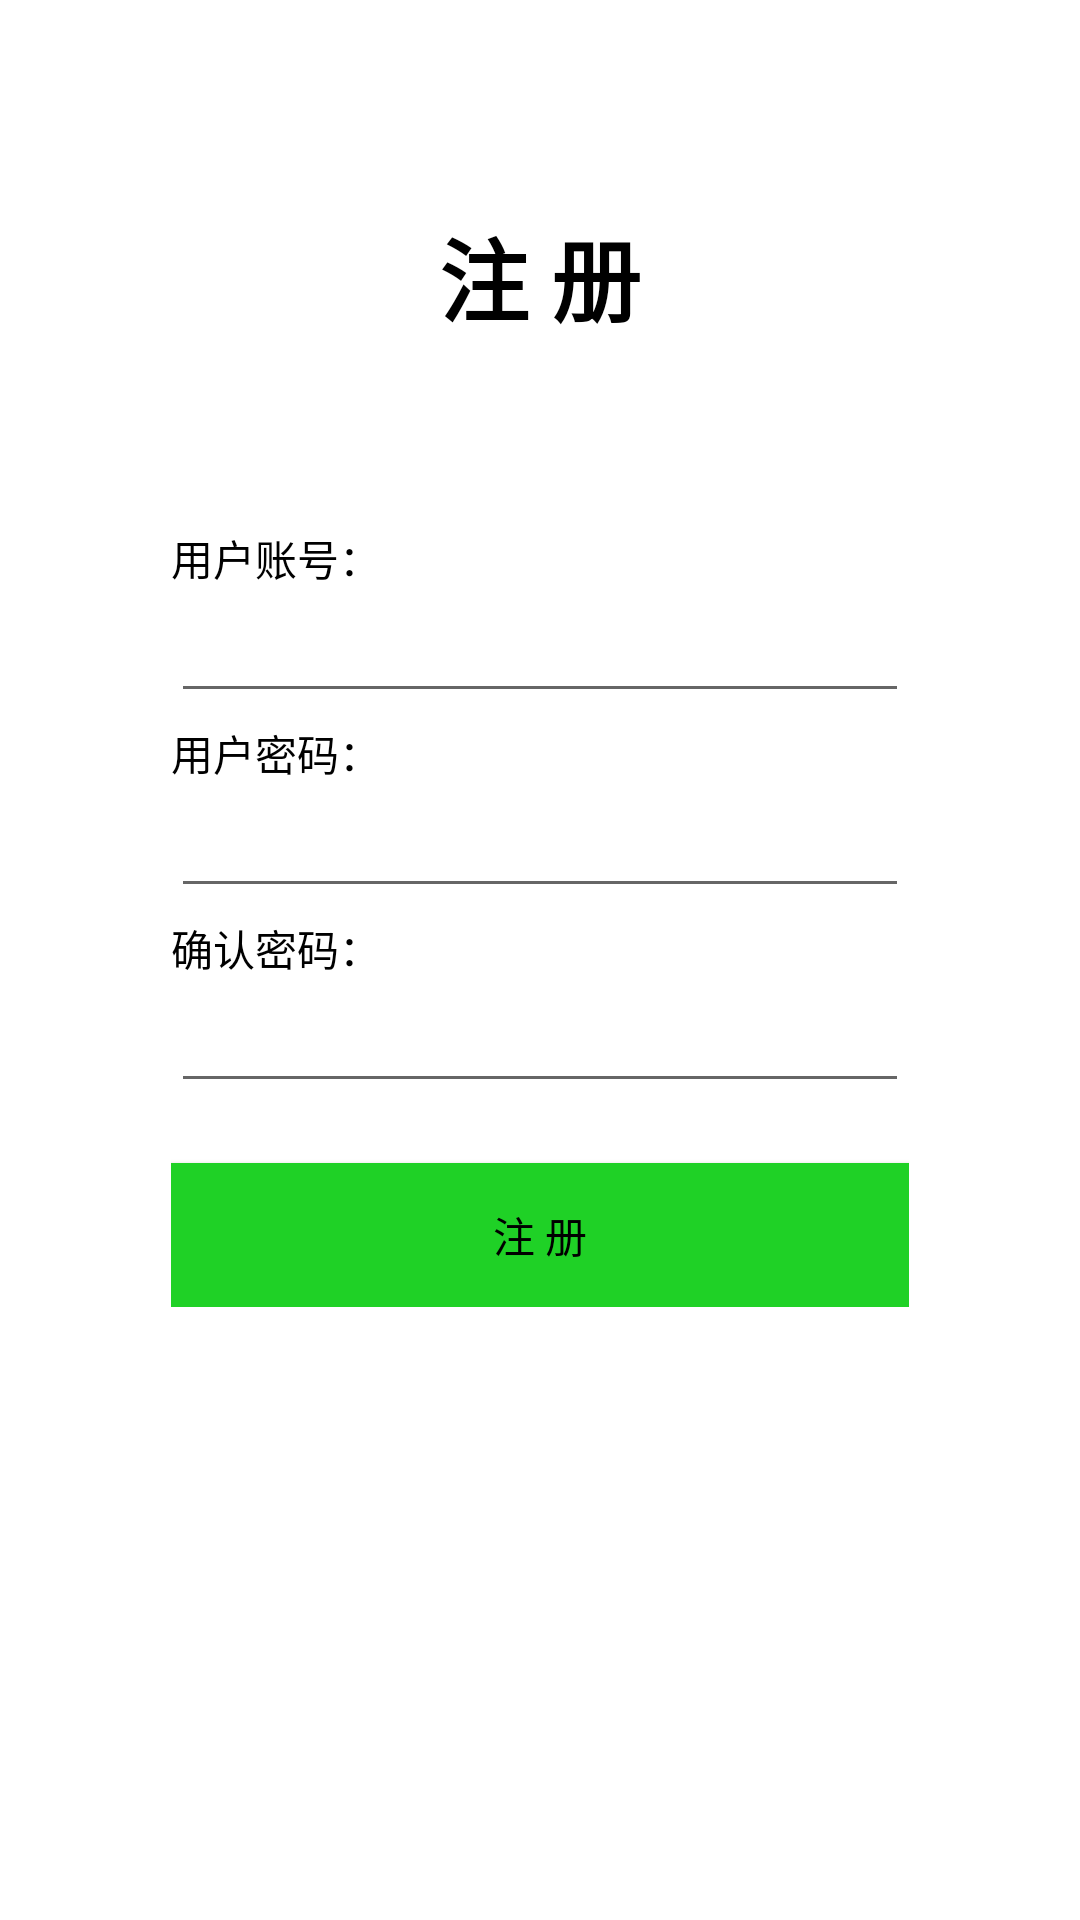

The Android layout XML behind this screen, and the referenced resources:
<!-- AndroidManifest.xml: application theme Theme.Bytedance -->
<!-- res/layout/activity_register.xml -->
<?xml version="1.0" encoding="utf-8"?>
<LinearLayout xmlns:android="http://schemas.android.com/apk/res/android"
    android:layout_width="match_parent"
    android:layout_height="match_parent"
    android:background="@color/white"
    android:orientation="vertical">
    <TextView
        android:layout_width="wrap_content"
        android:layout_height="wrap_content"
        android:layout_gravity="center"
        android:layout_marginTop="70dp"
        android:text="注 册"
        android:textSize="30dp"
        android:textColor="#000000"
        android:textStyle="bold"/>
    <RelativeLayout
        android:id="@+id/register_div"
        android:layout_width="match_parent"
        android:layout_height="wrap_content"
        android:layout_marginTop="11dp"
        android:padding="35dp"
        android:layout_margin="22dp" >
        <TextView
            android:id="@+id/text_view1_re"
            android:layout_width="wrap_content"
            android:layout_height="wrap_content"
            android:layout_alignParentTop="true"
            android:layout_marginTop="5dp"
            android:textColor="#000000"
            android:text="用户账号："/>
        <EditText
            android:id="@+id/account_re"
            android:layout_width="fill_parent"
            android:layout_height="wrap_content"
            android:hint="      "
            android:layout_below="@id/text_view1_re"
            android:singleLine="true"
            android:inputType="text"/>
        
        <TextView
            android:id="@+id/text_view2_re"
            android:layout_width="wrap_content"
            android:layout_height="wrap_content"
            android:layout_below="@id/account_re"
            android:layout_marginTop="3dp"
            android:textColor="#000000"
            android:text="用户密码："/>
        <EditText
            android:id="@+id/password_re"
            android:layout_width="fill_parent"
            android:layout_height="wrap_content"
            android:layout_below="@id/text_view2_re"
            android:singleLine="true"
            android:inputType="textPassword" />
        
        <TextView
            android:id="@+id/text_view3_re"
            android:layout_width="wrap_content"
            android:layout_height="wrap_content"
            android:layout_below="@id/password_re"
            android:layout_marginTop="3dp"
            android:textColor="#000000"
            android:text="确认密码："/>
        <EditText
            android:id="@+id/rePassword_re"
            android:layout_width="fill_parent"
            android:layout_height="wrap_content"
            android:layout_below="@id/text_view3_re"
            android:singleLine="true"
            android:inputType="textPassword" />

        
        <Button
            android:id="@+id/register"
            android:layout_width="match_parent"
            android:layout_height="wrap_content"
            android:layout_below="@id/rePassword_re"
            android:layout_alignRight="@id/rePassword_re"
            android:layout_marginTop="20dp"
            android:text="注 册"
            android:background="#1FD126"
            android:textColor="#000000"/>

    </RelativeLayout>

</LinearLayout>
<!-- resources referenced by this layout -->
<resources>
  <style name="Theme.Bytedance" parent="Theme.MaterialComponents.DayNight.DarkActionBar">
          
          <item name="colorPrimary">@color/purple_500</item>
          <item name="colorPrimaryVariant">@color/purple_700</item>
          <item name="colorOnPrimary">@color/white</item>
          
          <item name="colorSecondary">@color/teal_200</item>
          <item name="colorSecondaryVariant">@color/teal_700</item>
          <item name="colorOnSecondary">@color/black</item>
          
          <item name="android:statusBarColor" tools:targetApi="l">?attr/colorPrimaryVariant</item>
          
      </style>
  <!-- not gathered from this repository: default colours our renderer supplied (Android Studio template values) -->
  <color name="purple_500">#FF6200EE</color>
  <color name="purple_700">#FF3700B3</color>
  <color name="teal_200">#FF03DAC5</color>
  <color name="teal_700">#FF018786</color>
  <color name="black">#FF000000</color>
  <color name="white">#FFFFFFFF</color>
</resources>
